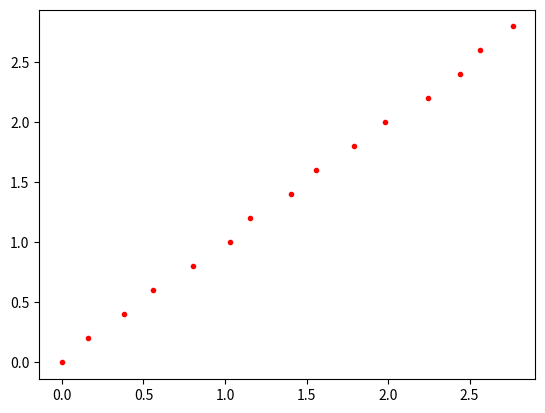

Write Python code to recreate this figure. (Note: this script raises an exception after producing the figure.)
import matplotlib.pyplot as plt
import numpy as np


def main():
    factor = 0.1
    r = 1e3
    v = np.arange(0, 3, 0.2)
    i = [(get_current(i, r) * 1e3 + (np.random.rand() - 0.5) * factor) for i in v]
    plt.plot(i, v, "r.")
    plt.show()
    save_data = np.array([v, i]).T
    outfile = "../1912/data/iv_data.csv"
    np.savetxt(outfile, save_data, delimiter=",")


def get_current(v, r):
    return v / r


if __name__ == "__main__":
    main()
